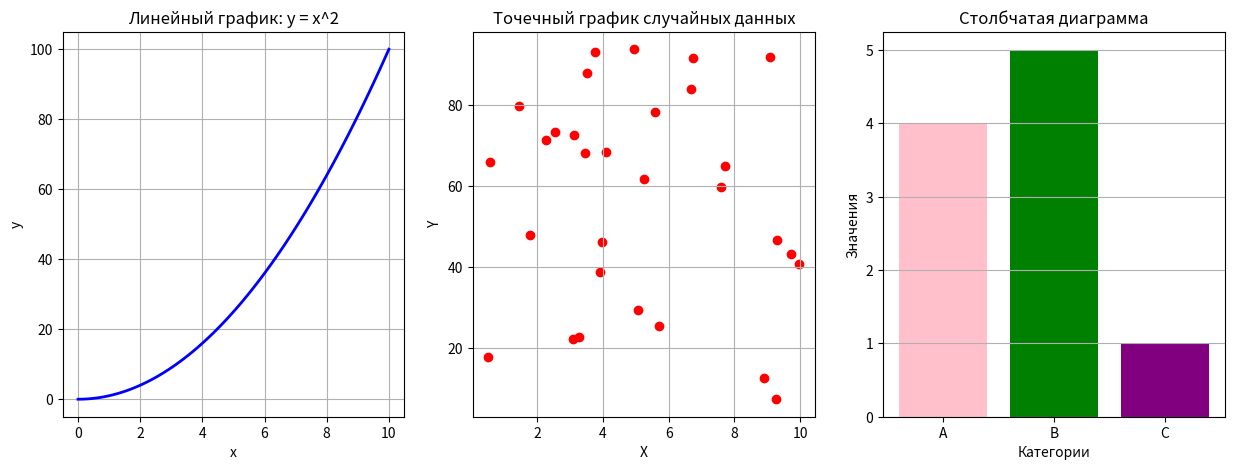

Write the Python code that produced this figure.
import numpy as np
import matplotlib.pyplot as plt

fig, (ax1, ax2, ax3) = plt.subplots(1, 3, figsize=(15, 5))


x = np.linspace(0, 10, 100)
y = x ** 2
ax1.plot(x, y, color='blue', linewidth=2)
ax1.set_title('Линейный график: y = x^2')
ax1.set_xlabel('x')
ax1.set_ylabel('y')
ax1.grid(True)

np.random.seed(50)
x_scatter = np.random.rand(30) * 10
y_scatter = np.random.rand(30) * 100
ax2.scatter(x_scatter, y_scatter, color='red')
ax2.set_title('Точечный график случайных данных')
ax2.set_xlabel('X')
ax2.set_ylabel('Y')
ax2.grid(True)

categories = ['A', 'B', 'C']
values = [4, 5, 1]
ax3.bar(categories, values, color=['pink', 'green', 'purple'])
ax3.set_title('Столбчатая диаграмма')
ax3.set_xlabel('Категории')
ax3.set_ylabel('Значения')
ax3.grid(axis='y')

plt.show()